Run: headless pygame with SDL's dummy video driver; simulated clock (each Clock.tick advances the game by its frame time, no real sleeping); random seed 0; keys injected as events and as key.get_pressed() state; no mouse input.
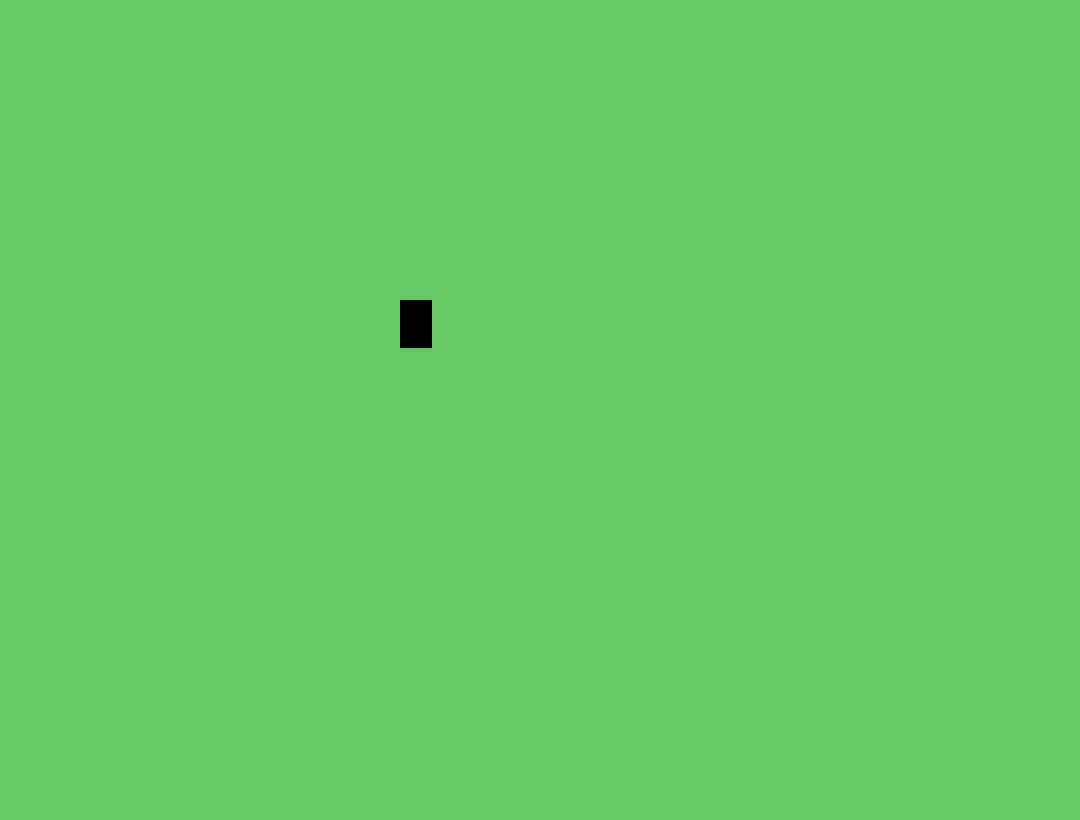
Frame 1 of 4 · flips 1–60 · no input
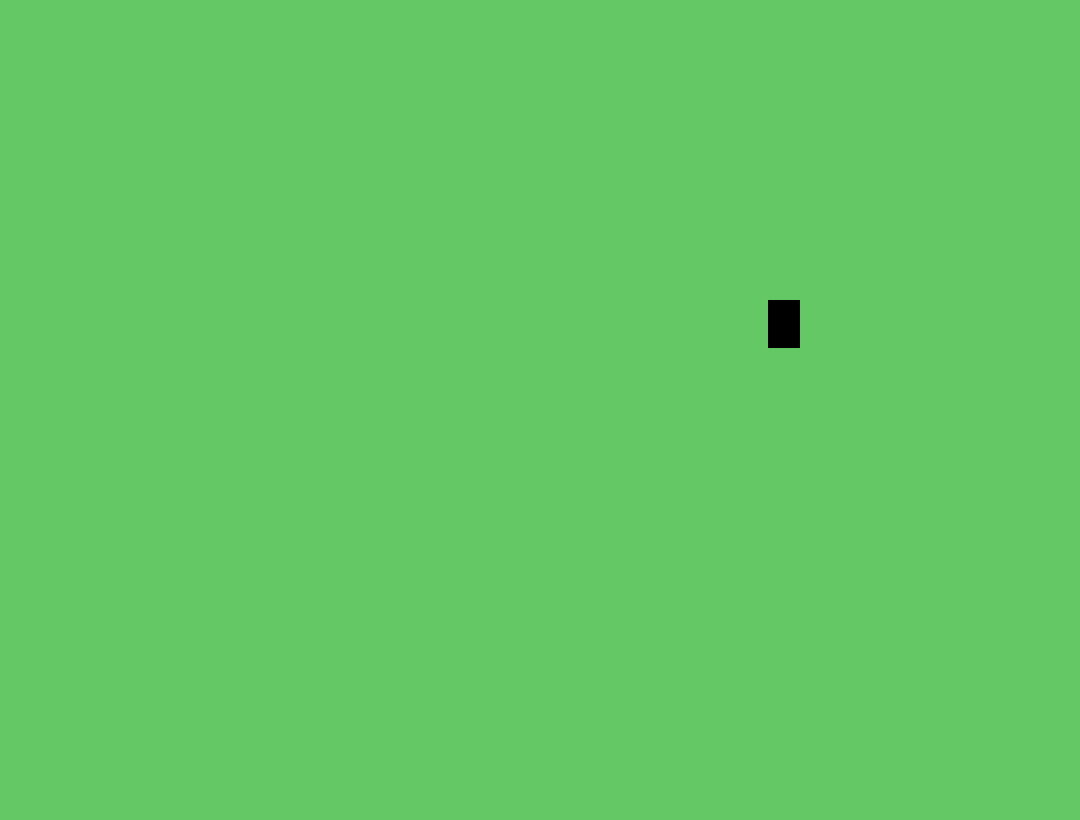
Frame 2 of 4 · flips 61–180 · tapped SPACE, RETURN · held RIGHT (→), D
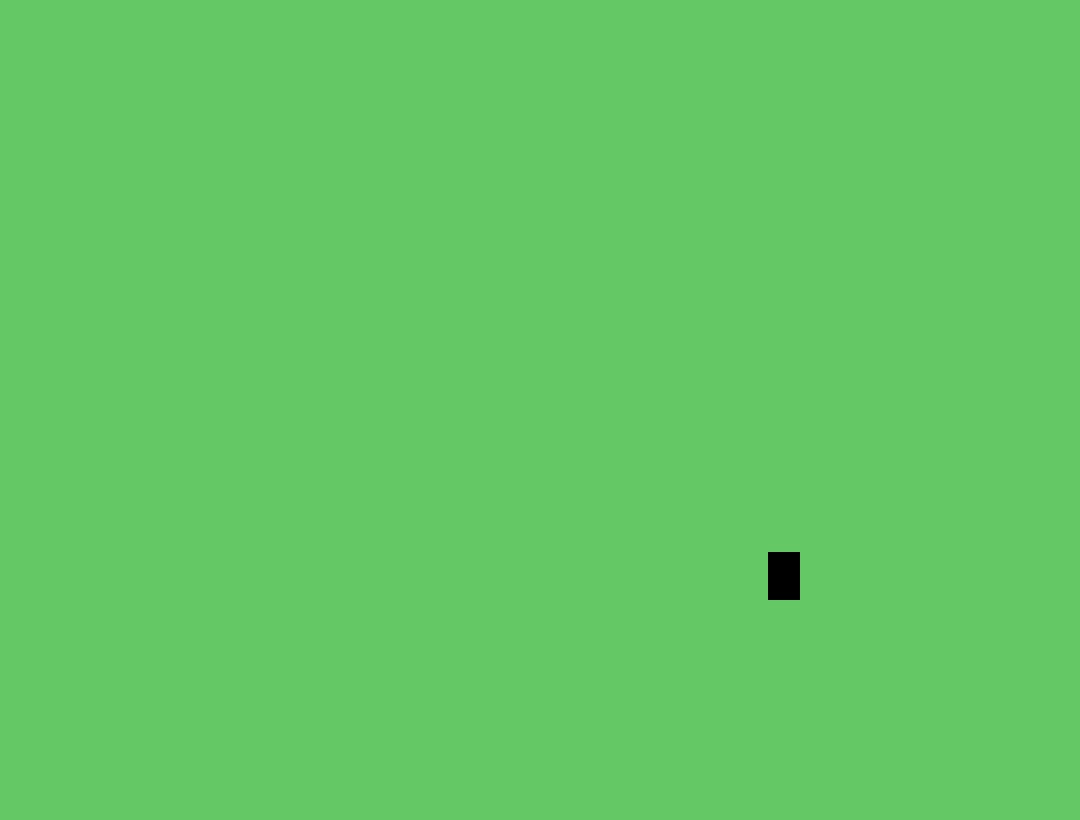
Frame 3 of 4 · flips 181–300 · held DOWN (↓), S
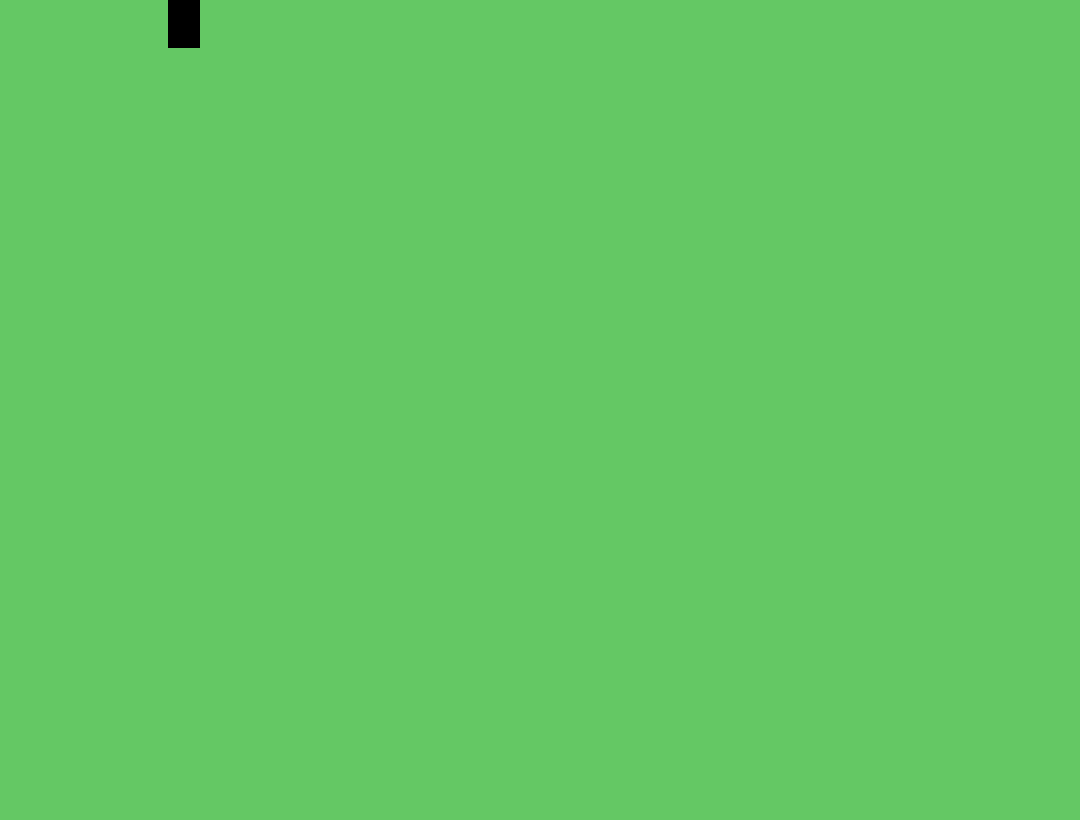
Frame 4 of 4 · flips 301–420 · held LEFT (←), A, UP (↑), W

The pygame program that drew these frames:

import pygame

# Inicialização do game, apenas se ligar na resolução
pygame.init()
tela = pygame.display.set_mode((1080, 820))
pygame.display.set_caption("GABIGOL EU TE AMO")
relogio = pygame.time.Clock()

# Cores default
VERDE = (100, 200, 100)
PRETO = (0, 0, 0)

# Definição e parâmetros do jogador 
jogador = pygame.Rect(400, 300, 32, 48)  # x, y, largura, altura
velocidade = 5

# loop de executar o jogo
executando = True
while executando:

    for evento in pygame.event.get():
        if evento.type == pygame.QUIT:
            executando = False
    
    # Movimento padrão WASD
    teclas = pygame.key.get_pressed()
    if teclas[pygame.K_LEFT]: jogador.x -= velocidade
    if teclas[pygame.K_RIGHT]: jogador.x += velocidade
    if teclas[pygame.K_UP]: jogador.y -= velocidade
    if teclas[pygame.K_DOWN]: jogador.y += velocidade
    
    # Limites da tela
    jogador.x = max(0, min(jogador.x, 800 - jogador.width))
    jogador.y = max(0, min(jogador.y, 600 - jogador.height))
    
    # Desenho
    tela.fill(VERDE)  # Grama fillado na tela inteira (mudar dps)
    pygame.draw.rect(tela, PRETO, jogador)  # Personagem (ponto preto)
    
    pygame.display.flip()
    relogio.tick(60)

pygame.quit()
